Image classification data set "data" (hkaras19/DL-final-project on GitHub). Class labels (6): jmp, lean left, lean right, slide, turn left, turn right.

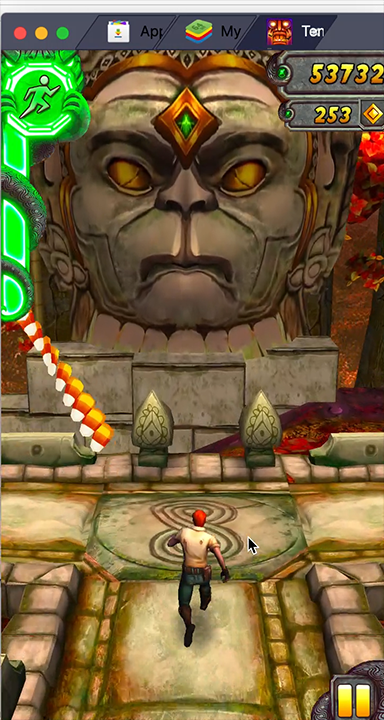
Label: turn right

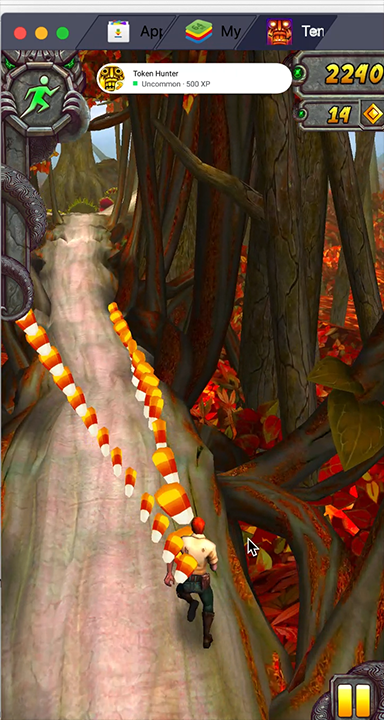
Label: lean right

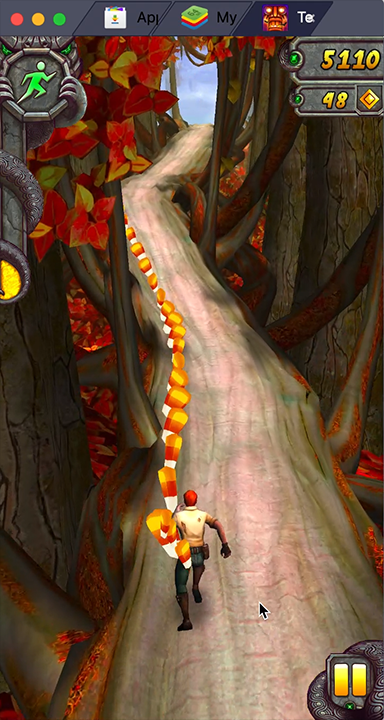
Label: lean left

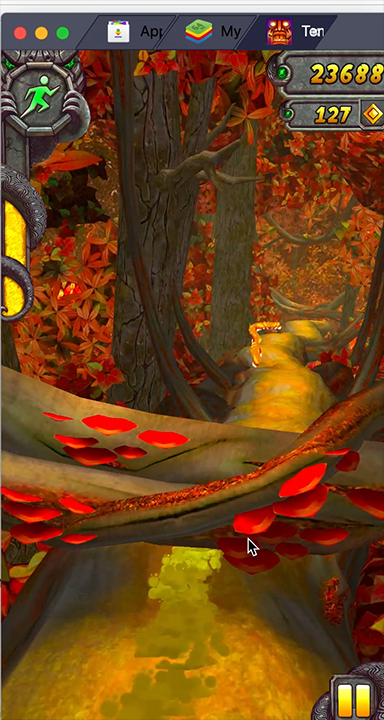
Label: slide

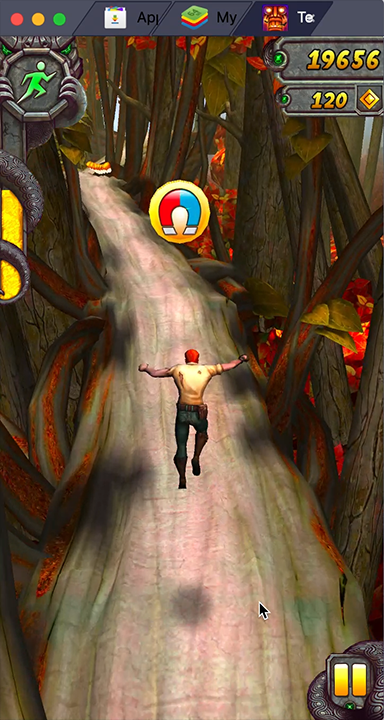
Label: jmp

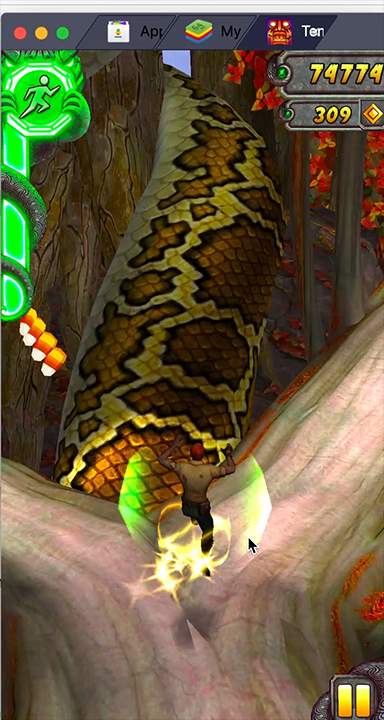
Label: jmp
